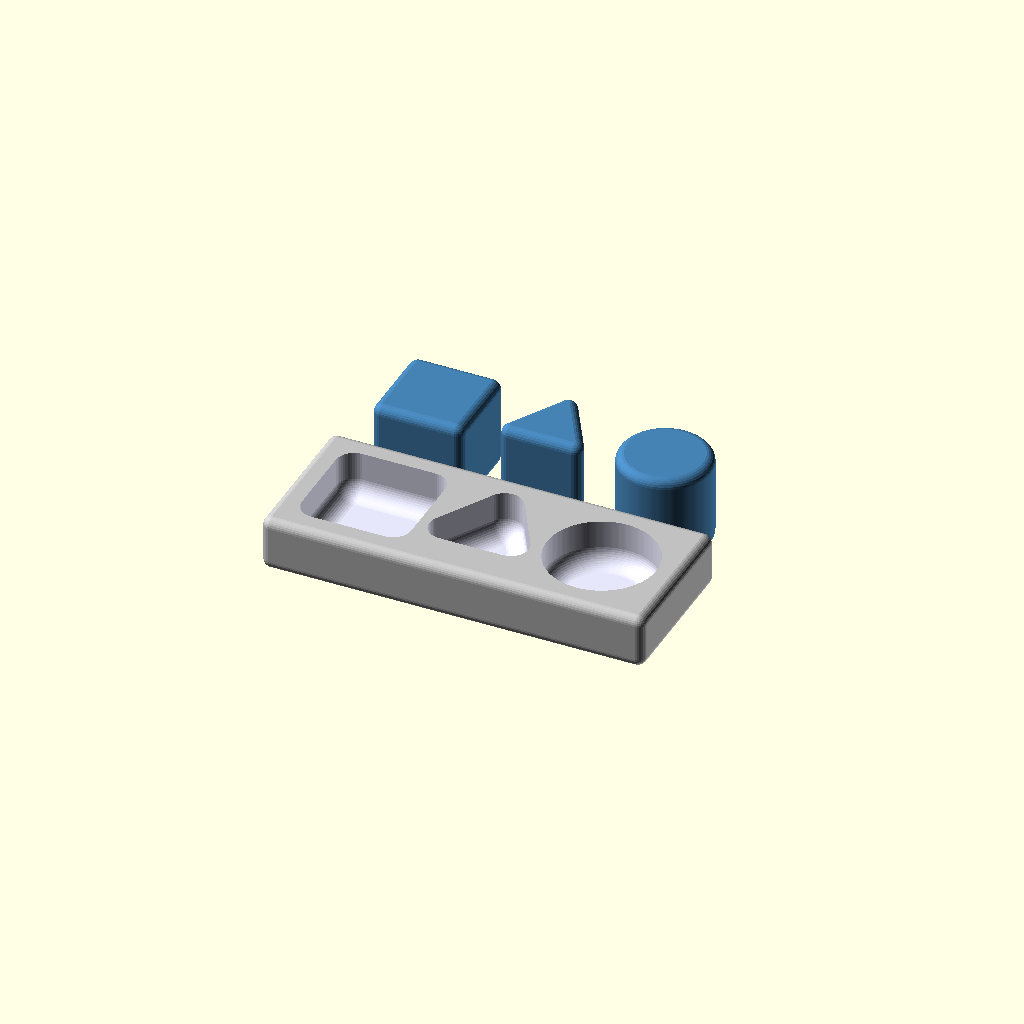
Cell 1: rendered with the file's own defaults.
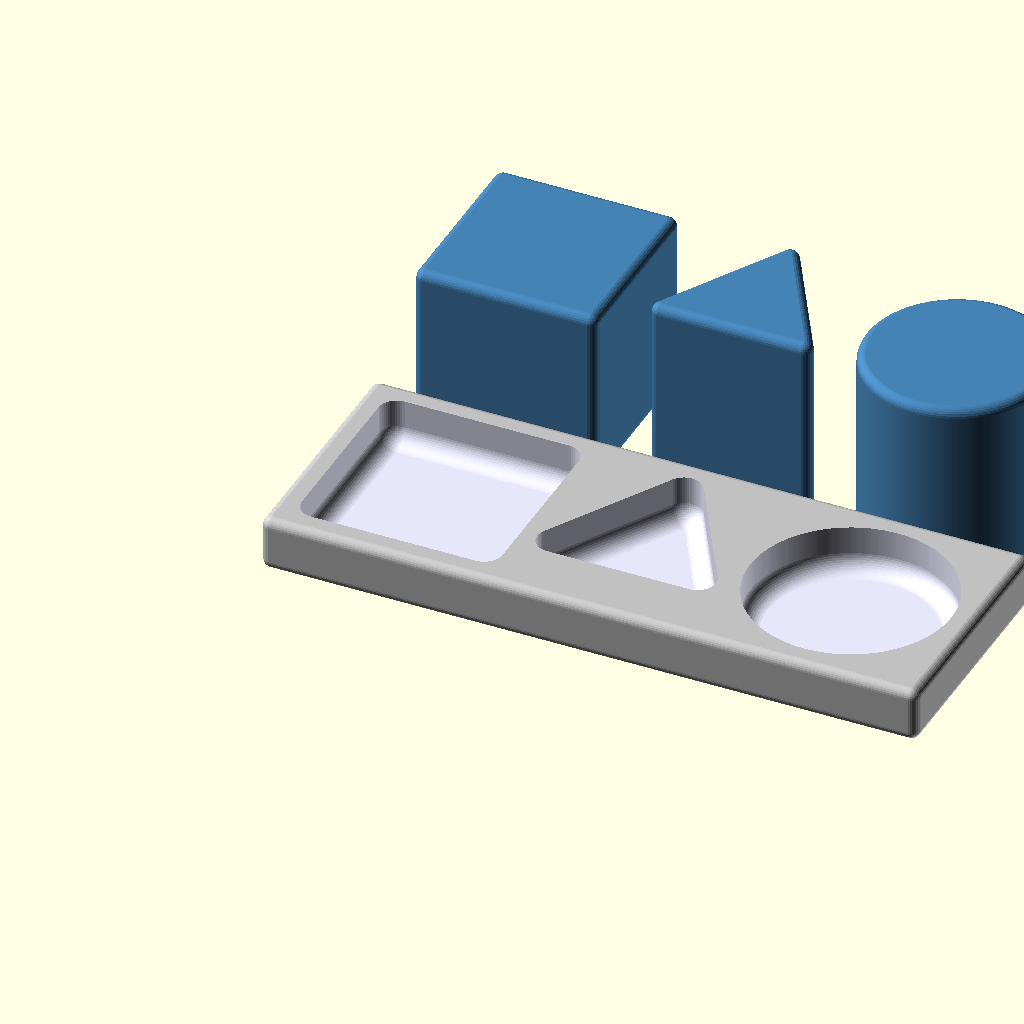
Cell 2: the same model with d = 40.
All cells are drawn from one camera (rotation 55°, 0°, 25°, orthographic, colour scheme Cornfield), so only the parameter changes between them.
The OpenSCAD source (BabyToy/BabyToy.scad):
  // License: CC0 (aka CC Zero) - To the extent possible under law,
 // Ulrich Bär has waived all copyright and related or neighboring rights to this work.
// https://creativecommons.org/publicdomain/zero/1.0/

/*[Baby Toy]*/
d=20;



difference(){
  color("silver")minkowski(){
    cube([d*3+20,d+10,10-2]);
    translate([0,0,2])sphere(2,$fs=.2);
  }
 
 color("lavender")minkowski(convexity=5){
   translate([0,0,2])union(){
    translate([2.5 + (d/2+2.5)   ,(d/2+5)    , 2+d/2])cube(d-4,center=true);
    translate([2.5 + (d/2+2.5) *3,(d/2+5) * 1, 4])rotate(90)cylinder(h=20,d=d-4,$fn=3);
    translate([2.5 + (d/2+2.5) *5,(d/2+5) * 1, 4])cylinder(h=20,d=d-4,$fs=.2,$fa=1);
  }
  sphere(d=8,$fs=.5,$fa=1);
  }
  
}

color("steelblue")
translate([0,d+10])minkowski(){
  union(){

    color("blue")translate([2.5 +(d/2+2.5)   ,(d/2+5)    , (d-4)/2])cube(d-4,center=true);
    color("red")translate([2.5 + (d/2+2.5) *3,(d/2+5) * 1, 0])rotate(90)cylinder(h=d-4,d=d-4,$fn=3);
    color("green")translate([2.5 + (d/2+2.5) *5,(d/2+5) * 1, 0])cylinder(h=d-4,d=d-4,$fs=.2,$fa=1);
    
  }
  sphere(d=4,$fs=.5);
}
Parameter table extracted from the source (name, type, default, range or options):
d: number, default 20
